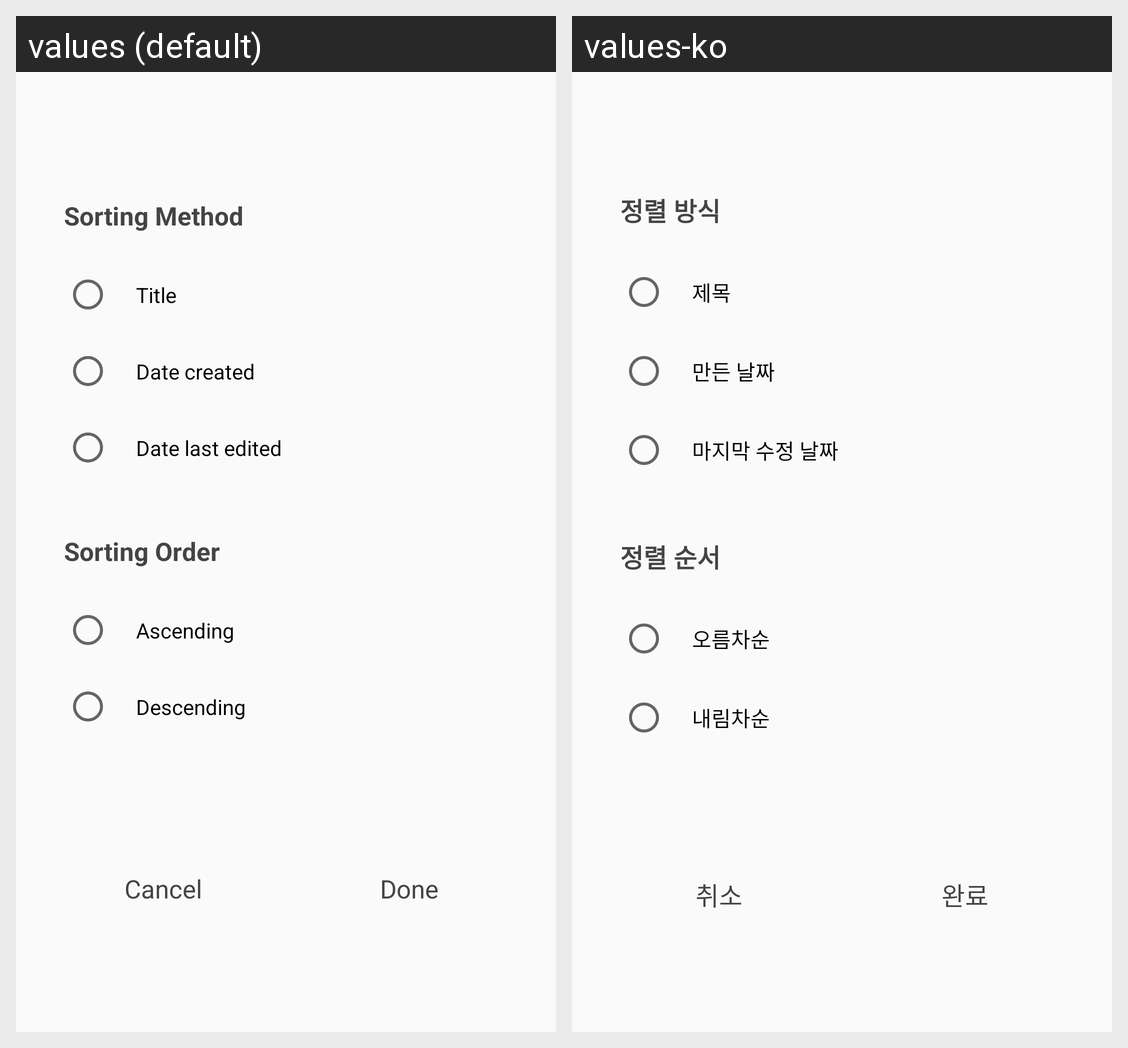

The same Android screen rendered under two of its app's locales, left to right. List the strings drawn on it with the default value and each locale's translation.
Android screen res/layout/dialog_sort.xml rendered under 2 locales, left to right: values (default), values-ko. Device: Nexus 5 (rendered at 1080×1920; each locale shown at half size, 540×960, under a caption strip naming it); theme AppTheme.
Strings drawn on this screen, with the default value and each locale's value (text and hints the layout hard-codes, and strings that could not be matched under every locale, appear in the picture but are not listed):

text_sort_method
  values: Sorting Method
  values-ko: 정렬 방식

text_sort_method1
  values: Title
  values-ko: 제목

text_sort_method2
  values: Date created
  values-ko: 만든 날짜

text_sort_method3
  values: Date last edited
  values-ko: 마지막 수정 날짜

text_sort_order
  values: Sorting Order
  values-ko: 정렬 순서

text_sort_order1
  values: Ascending
  values-ko: 오름차순

text_sort_order2
  values: Descending
  values-ko: 내림차순

text_cancel
  values: Cancel
  values-ko: 취소

text_done
  values: Done
  values-ko: 완료
